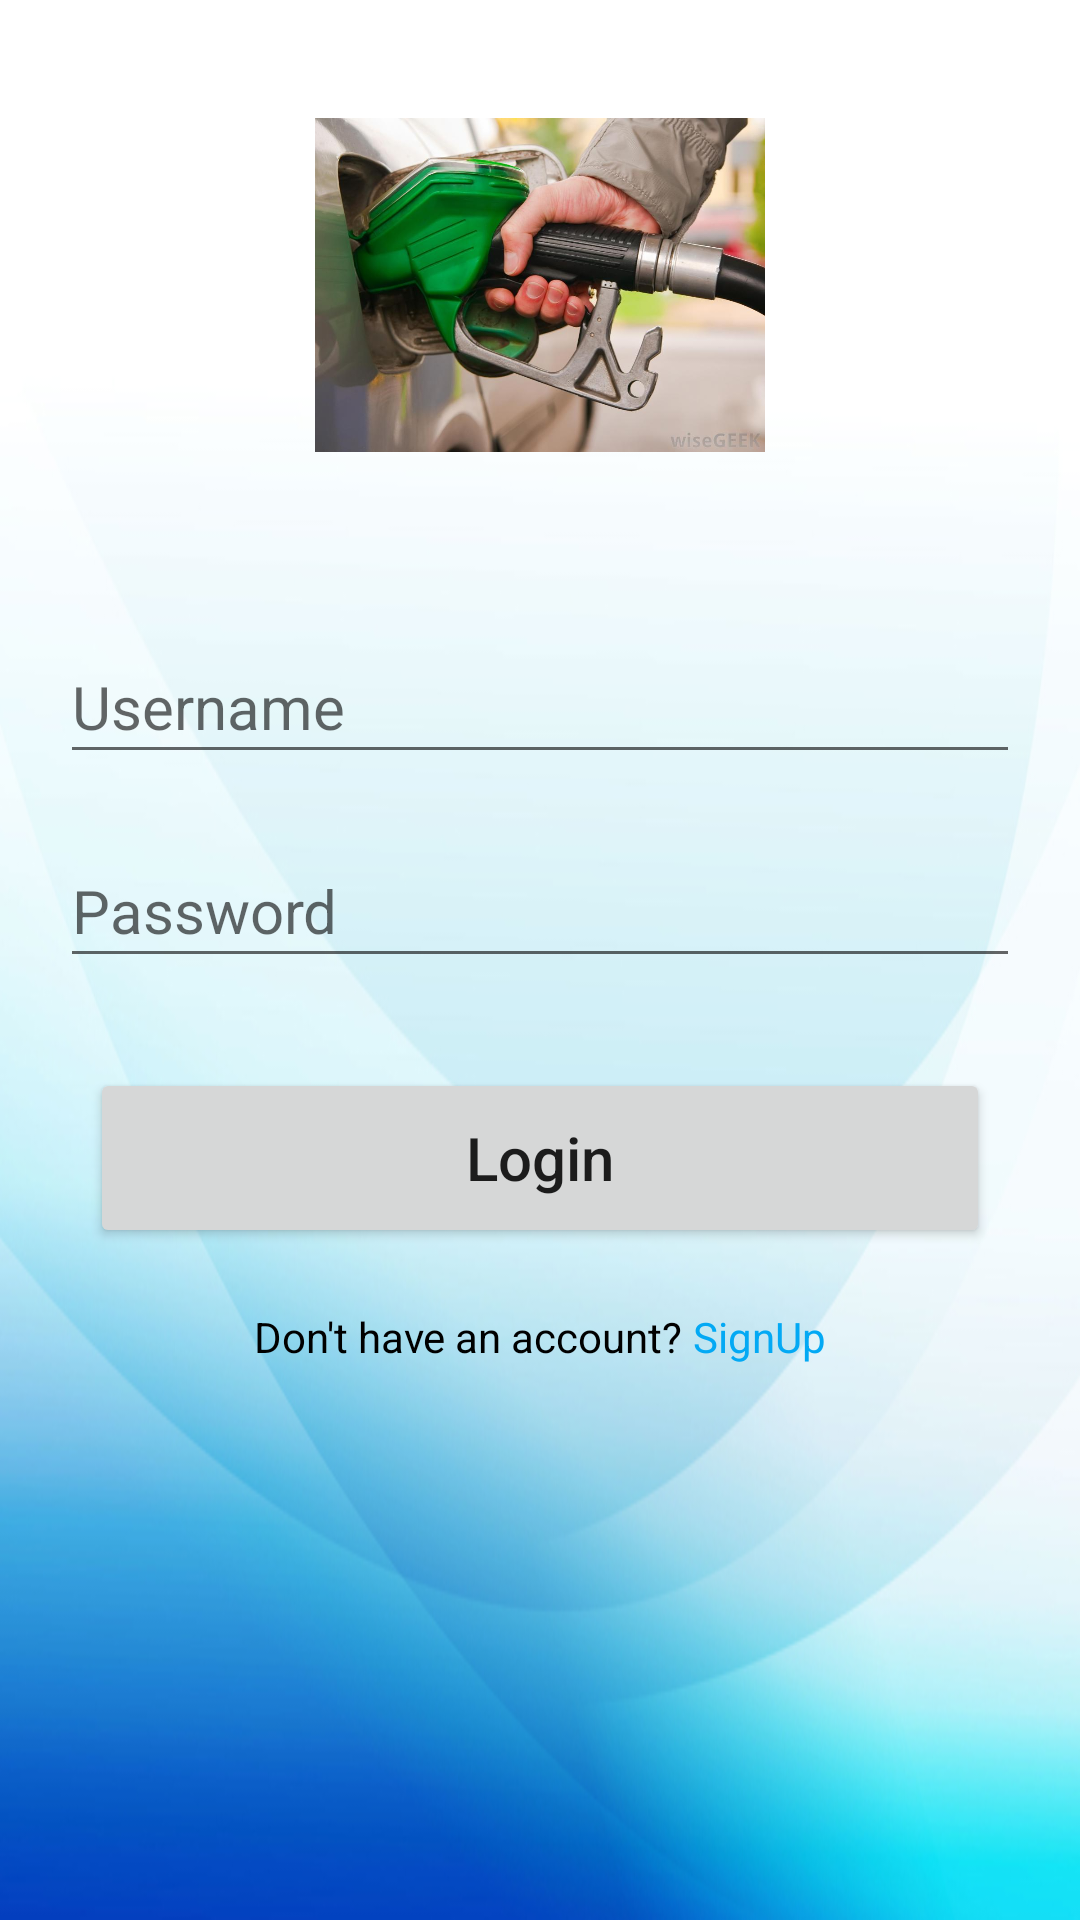

Reconstruct the res/layout file that produces this screen, plus the resources it refers to.
<!-- AndroidManifest.xml: application theme Theme.EADMobileApp -->
<!-- res/layout/activity_login.xml -->
<?xml version="1.0" encoding="utf-8"?>
<FrameLayout xmlns:android="http://schemas.android.com/apk/res/android"
    xmlns:app="http://schemas.android.com/apk/res-auto"
    xmlns:tools="http://schemas.android.com/tools"
    android:layout_width="match_parent"
    android:layout_height="match_parent"
    android:background="@drawable/bg"
    tools:context=".Login">

    <ScrollView
        android:layout_width="match_parent"
        android:layout_height="match_parent">

        <LinearLayout
            android:layout_width="match_parent"
            android:layout_height="wrap_content"
            android:orientation="vertical">

            <LinearLayout
                android:layout_width="match_parent"
                android:layout_height="match_parent"
                android:layout_marginTop="20dp"
                android:gravity="center"
                android:orientation="vertical">

                <ImageView
                    android:id="@+id/imageView"
                    android:layout_width="150dp"
                    android:layout_height="150dp"
                    app:srcCompat="@drawable/fuel" />
            </LinearLayout>

            <LinearLayout
                android:layout_width="match_parent"
                android:layout_height="match_parent"
                android:layout_marginTop="20dp"
                android:orientation="vertical">

                <EditText
                    android:id="@+id/txt_username"
                    android:layout_width="match_parent"
                    android:layout_height="wrap_content"
                    android:layout_marginLeft="20dp"
                    android:layout_marginTop="20dp"
                    android:layout_marginRight="20dp"
                    android:ems="10"
                    android:hint="Username"
                    android:inputType="textPersonName"
                    android:minHeight="48dp"
                    android:textColor="#000000"
                    android:textSize="20sp" />

                <EditText
                    android:id="@+id/txt_password"
                    android:layout_width="match_parent"
                    android:layout_height="wrap_content"
                    android:layout_marginLeft="20dp"
                    android:layout_marginTop="20dp"
                    android:layout_marginRight="20dp"
                    android:ems="10"
                    android:hint="Password"
                    android:inputType="textPassword"
                    android:minHeight="48dp"
                    android:textColor="#000000"
                    android:textSize="20sp" />
            </LinearLayout>

            <LinearLayout
                android:layout_width="match_parent"
                android:layout_height="match_parent"
                android:layout_marginTop="30dp"
                android:gravity="center"
                android:orientation="vertical">

                <Button
                    android:id="@+id/login"
                    android:layout_width="300dp"
                    android:layout_height="60dp"
                    android:text="Login"
                    android:textAppearance="@style/TextAppearance.AppCompat.Body2"
                    android:textSize="20sp"
                    app:cornerRadius="100dp" />
            </LinearLayout>

            <LinearLayout
                android:layout_width="wrap_content"
                android:layout_height="match_parent"
                android:layout_gravity="center"
                android:layout_marginTop="20dp"
                android:orientation="horizontal">

                <TextView
                    android:id="@+id/textView3"
                    android:layout_width="wrap_content"
                    android:layout_height="wrap_content"
                    android:layout_weight="1"
                    android:text="Don't have an account? "
                    android:textColor="#000000" />

                <TextView
                    android:id="@+id/textView4"
                    android:layout_width="wrap_content"
                    android:layout_height="wrap_content"
                    android:layout_weight="1"
                    android:text="SignUp"
                    android:textColor="#03A9F4" />
            </LinearLayout>

        </LinearLayout>
    </ScrollView>
</FrameLayout>
<!-- resources referenced by this layout -->
<resources>
  <!-- drawable bg: jpg bitmap (drawable, 90743 bytes) -->
  <!-- drawable fuel: jpg bitmap (drawable, 71498 bytes) -->
  <style name="Theme.EADMobileApp" parent="Theme.MaterialComponents.DayNight.DarkActionBar">
          
          <item name="colorPrimary">#00BCD4</item>
          <item name="colorPrimaryVariant">#00BCD4</item>
          <item name="colorOnPrimary">@color/white</item>
          
          <item name="colorSecondary">@color/teal_200</item>
          <item name="colorSecondaryVariant">@color/teal_700</item>
          <item name="colorOnSecondary">@color/black</item>
          
          <item name="android:statusBarColor">?attr/colorPrimaryVariant</item>
          
      </style>
  <!-- not gathered from this repository: default colours our renderer supplied (Android Studio template values) -->
  <color name="teal_200">#FF03DAC5</color>
  <color name="teal_700">#FF018786</color>
  <color name="black">#FF000000</color>
  <color name="white">#FFFFFFFF</color>
</resources>
